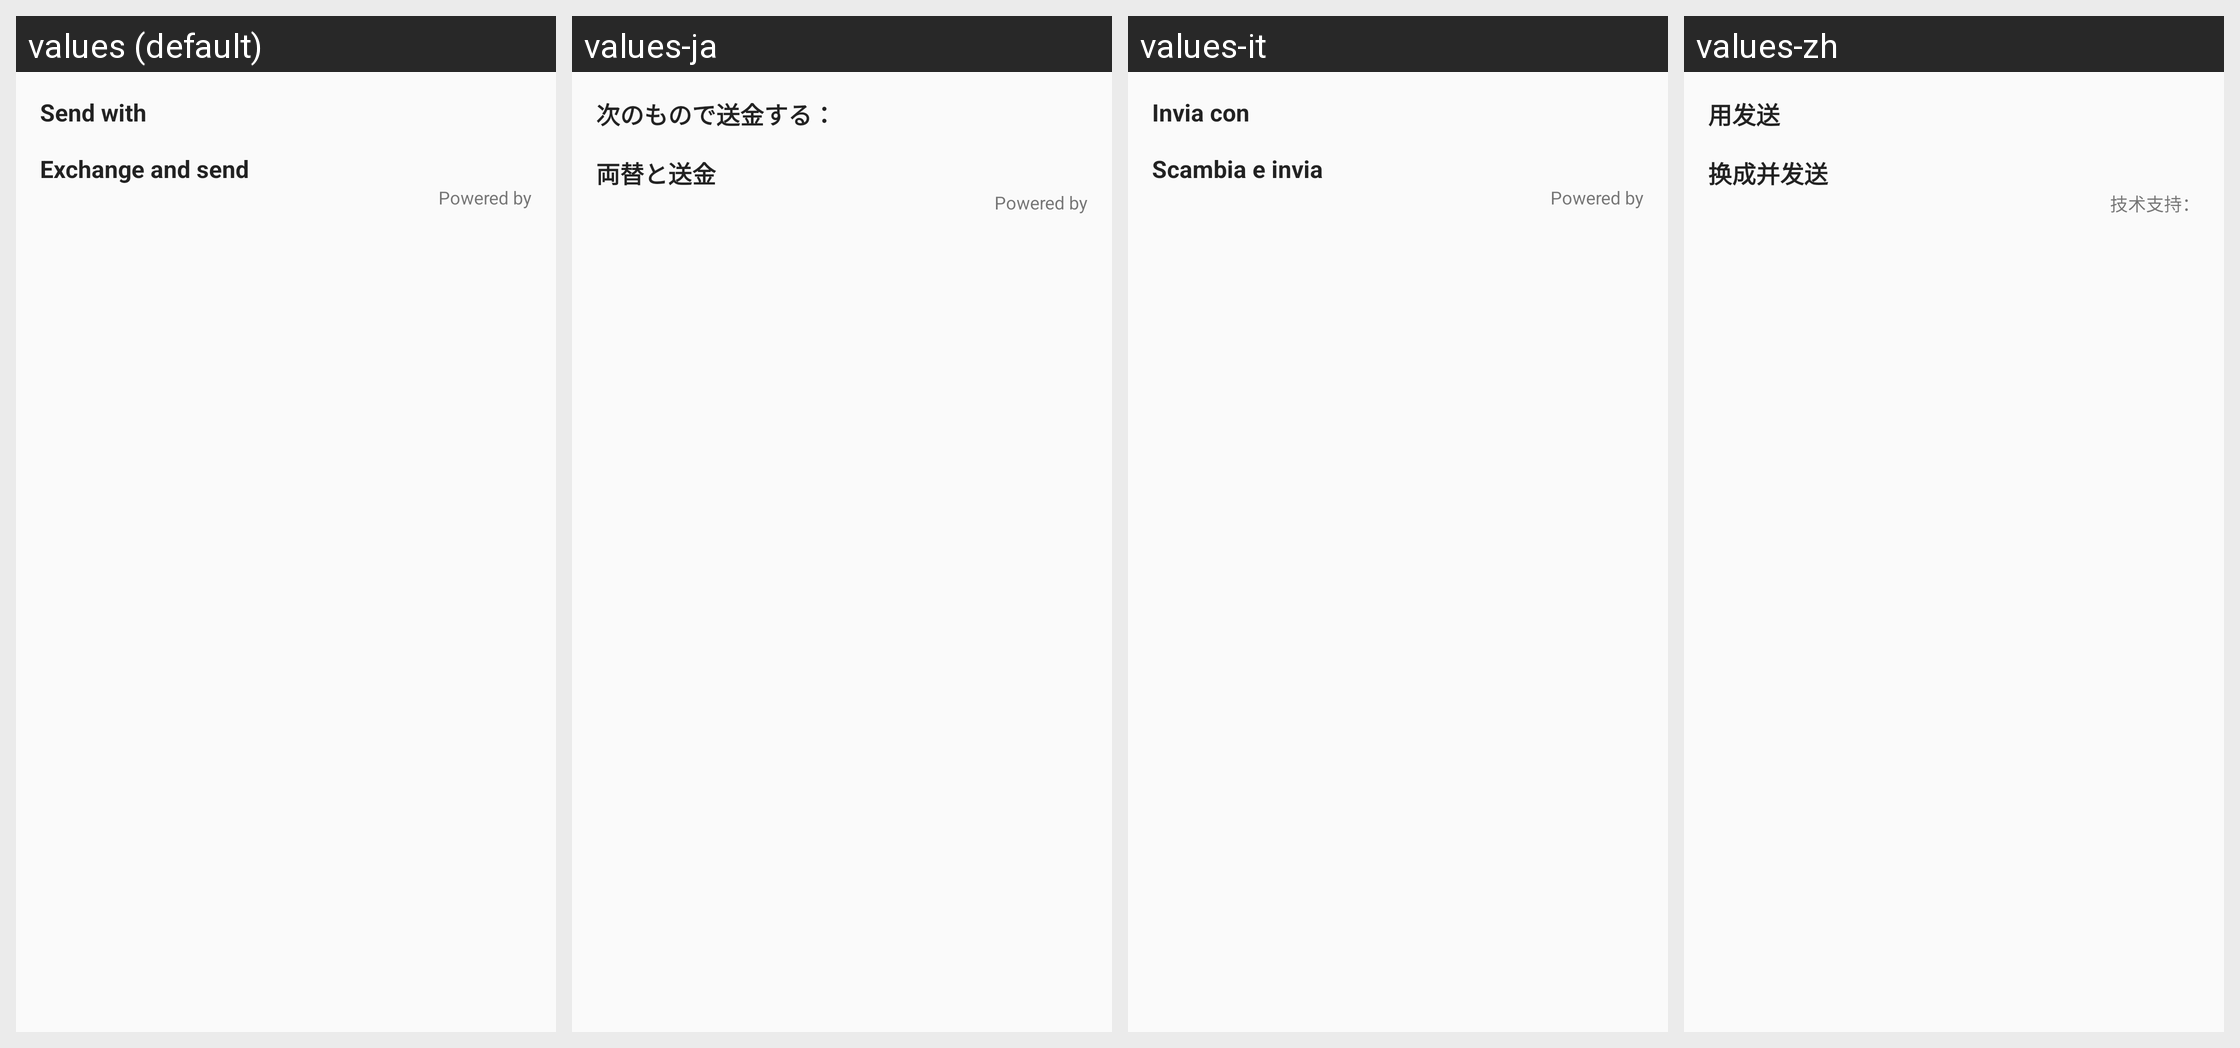

The same Android screen rendered under several of its app's locales, left to right. List the strings drawn on it with the default value and each locale's translation.
Android screen res/layout/select_pay_with.xml rendered under 4 locales, left to right: values (default), values-ja, values-it, values-zh. Device: Nexus 5 (rendered at 1080×1920; each locale shown at half size, 540×960, under a caption strip naming it); theme AppTheme.
Other locales in the repository, not shown: values-el, values-es, values-ru.
Strings drawn on this screen, with the default value and each locale's value (text and hints the layout hard-codes, and strings that could not be matched under every locale, appear in the picture but are not listed):

pay_with
  values: Send with
  values-ja: 次のもので送金する：
  values-it: Invia con
  values-zh: 用发送

exchange_and_pay_title
  values: Exchange and send
  values-ja: 両替と送金
  values-it: Scambia e invia
  values-zh: 换成并发送

powered_by
  values: Powered by
  values-ja: Powered by
  values-it: Powered by
  values-zh: 技术支持：
